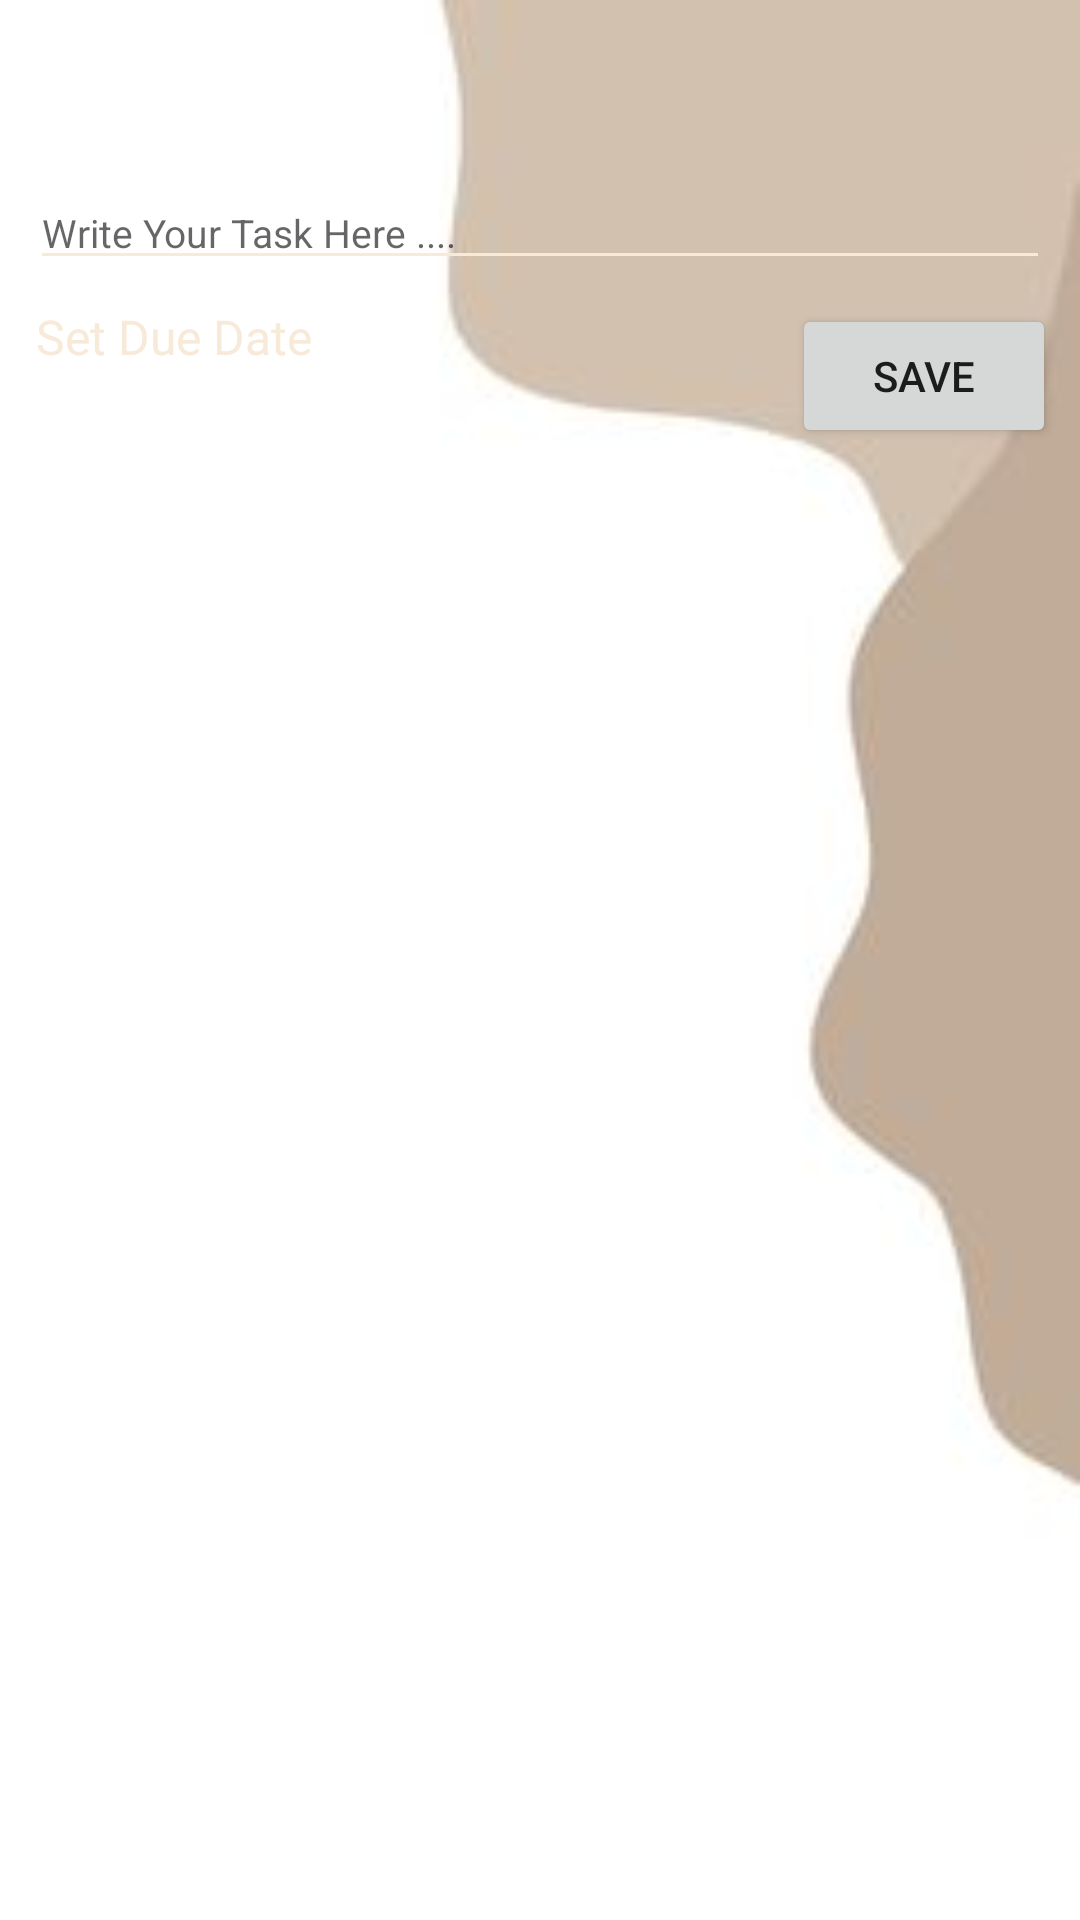

Write the Android layout XML for this screen, with the resource values it uses.
<!-- AndroidManifest.xml: application theme Theme.Quote1 -->
<!-- res/layout/add_new_task.xml -->
<?xml version="1.0" encoding="utf-8"?>
<androidx.constraintlayout.widget.ConstraintLayout xmlns:android="http://schemas.android.com/apk/res/android"
    xmlns:app="http://schemas.android.com/apk/res-auto"
    xmlns:tools="http://schemas.android.com/tools"
    android:layout_width="match_parent"
    android:layout_height="match_parent"
    android:background="@drawable/img_8"
    tools:context=".AddNewTask">

    <EditText
        android:id="@+id/task_edittext"
        android:layout_width="match_parent"
        android:layout_height="wrap_content"
        android:layout_margin="10dp"
        android:textSize="13sp"
        android:backgroundTint="@color/coffelight"
        android:hint="Write Your Task Here ...."
        app:layout_constraintBottom_toBottomOf="parent"
        app:layout_constraintEnd_toEndOf="parent"
        app:layout_constraintHorizontal_bias="0.0"
        app:layout_constraintStart_toStartOf="parent"
        app:layout_constraintTop_toTopOf="parent"
        app:layout_constraintVertical_bias="0.083" />

    <TextView
        android:id="@+id/set_due_tv"
        android:layout_width="wrap_content"
        android:layout_height="wrap_content"
        android:layout_marginStart="12dp"
        android:layout_marginTop="8dp"
        android:drawableRight="@drawable/baseline_calendar_today_24"
        android:drawablePadding="8dp"
        android:text="Set Due Date"
        android:textColor="@color/coffelight"
        android:textSize="16sp"
        app:layout_constraintStart_toStartOf="parent"
        app:layout_constraintTop_toBottomOf="@+id/task_edittext" />

    <Button
        android:id="@+id/save_btn"
        android:layout_width="wrap_content"
        android:layout_height="wrap_content"
        android:layout_marginTop="8dp"
        android:layout_marginEnd="8dp"
        android:text="Save"
        app:layout_constraintEnd_toEndOf="parent"
        app:layout_constraintTop_toBottomOf="@+id/task_edittext" />

</androidx.constraintlayout.widget.ConstraintLayout>
<!-- resources referenced by this layout -->
<resources>
  <color name="coffelight">#F8EAD8</color>
  <!-- drawable img_8: png bitmap (drawable, 13437 bytes) -->
  <style name="Theme.Quote1" parent="Theme.MaterialComponents.DayNight.DarkActionBar">
          
          <item name="colorPrimary">@color/coffeedark</item>
          <item name="colorPrimaryVariant">@color/coffeedark</item>
          <item name="colorOnPrimary">@color/white</item>
          
          <item name="colorSecondary">@color/teal_200</item>
          <item name="colorSecondaryVariant">@color/teal_700</item>
          <item name="colorOnSecondary">@color/black</item>
          
          <item name="android:statusBarColor">?attr/colorPrimaryVariant</item>
          
      </style>
  <color name="coffeedark">#594545</color>
  <color name="white">#FFFFFFFF</color>
  <color name="teal_200">#FF03DAC5</color>
  <color name="teal_700">#FF018786</color>
  <color name="black">#FF000000</color>
</resources>
